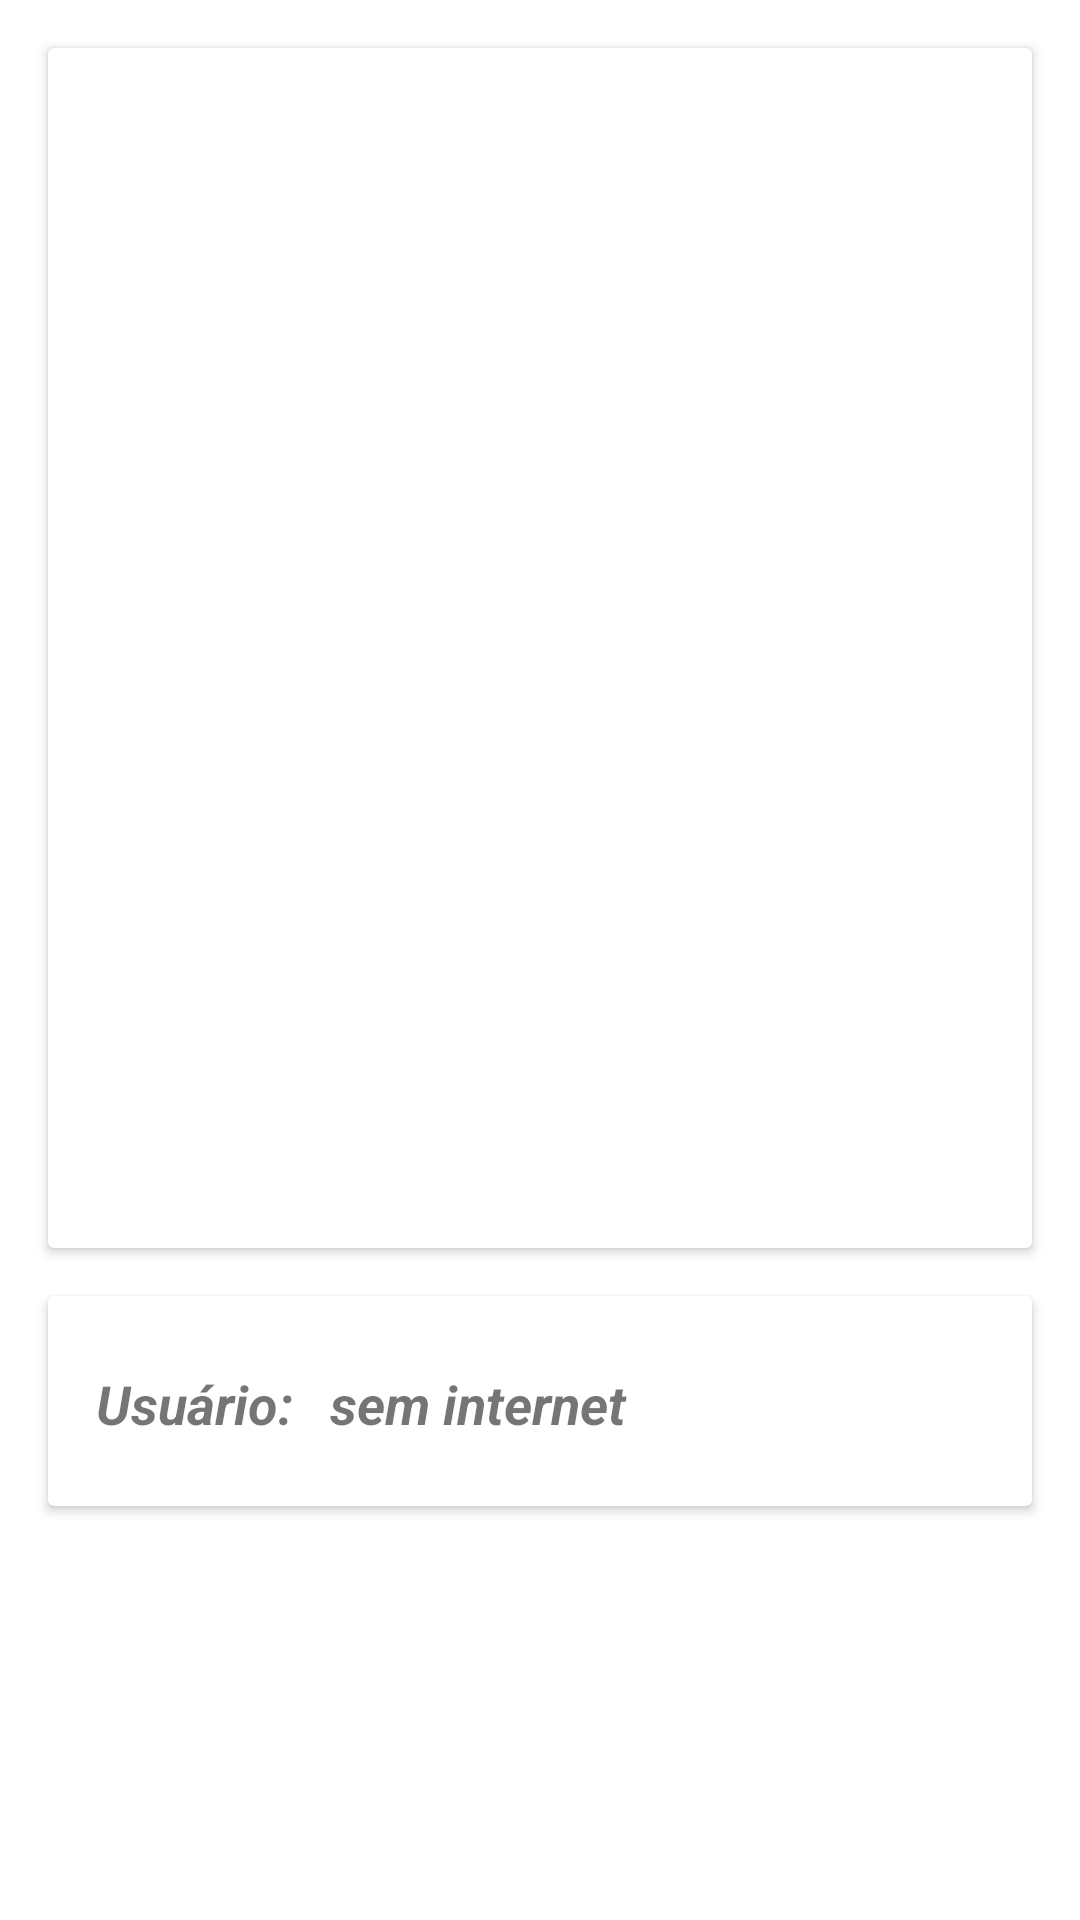

This screen was rendered from an Android layout file. Write that file and the resources it references.
<!-- AndroidManifest.xml: fallback theme Theme.MaterialComponents.DayNight.NoActionBar -->
<!-- res/layout/activity_declaracao_qrcode.xml -->
<?xml version="1.0" encoding="utf-8"?>
<androidx.core.widget.NestedScrollView xmlns:android="http://schemas.android.com/apk/res/android"
    xmlns:app="http://schemas.android.com/apk/res-auto"
    xmlns:tools="http://schemas.android.com/tools"
    android:layout_width="match_parent"
    android:layout_height="match_parent"
    android:orientation="vertical"
    tools:context=".ui.utils.DeclaracaoQRcode">

    <androidx.constraintlayout.widget.ConstraintLayout
        android:layout_width="match_parent"
        android:layout_height="match_parent">

        <androidx.cardview.widget.CardView
            android:id="@+id/cardViewQRcode"
            android:layout_width="match_parent"
            android:layout_height="400dp"
            android:layout_margin="16dp"
            android:elevation="20dp"
            app:layout_constraintEnd_toEndOf="parent"
            app:layout_constraintStart_toStartOf="parent"
            app:layout_constraintTop_toTopOf="parent"
            tools:ignore="MissingConstraints">

            <androidx.constraintlayout.widget.ConstraintLayout
                android:layout_width="match_parent"
                android:layout_height="match_parent">

                <ImageView
                    android:id="@+id/img_qr_code"
                    android:layout_width="0dp"
                    android:layout_height="0dp"
                    android:layout_marginStart="16dp"
                    android:layout_marginTop="16dp"
                    android:layout_marginEnd="16dp"
                    android:layout_marginBottom="16dp"
                    android:adjustViewBounds="false"

                    android:scaleType="centerInside"
                    app:layout_constraintBottom_toBottomOf="parent"
                    app:layout_constraintEnd_toEndOf="parent"
                    app:layout_constraintStart_toStartOf="parent"
                    app:layout_constraintTop_toTopOf="parent" />

            </androidx.constraintlayout.widget.ConstraintLayout>
        </androidx.cardview.widget.CardView>

        <androidx.cardview.widget.CardView
            android:id="@+id/cardEmailUsuario"
            android:layout_width="match_parent"
            android:layout_height="70dp"
            android:layout_margin="16dp"
            android:layout_marginStart="16dp"
            android:layout_marginTop="16dp"
            android:layout_marginEnd="16dp"
            android:layout_marginBottom="16dp"
            android:elevation="20dp"

            app:layout_constraintBottom_toBottomOf="parent"
            app:layout_constraintEnd_toEndOf="parent"
            app:layout_constraintStart_toStartOf="parent"
            app:layout_constraintTop_toBottomOf="@+id/cardViewQRcode"
            tools:ignore="MissingConstraints">

            <androidx.constraintlayout.widget.ConstraintLayout
                android:layout_width="match_parent"
                android:layout_height="match_parent">

                <TextView
                    android:id="@+id/textView2"
                    android:layout_width="0dp"
                    android:layout_height="23dp"
                    android:layout_marginStart="16dp"
                    android:text="Usuário: "
                    android:textSize="18sp"
                    android:textStyle="bold|italic"
                    app:layout_constraintBottom_toBottomOf="parent"
                    app:layout_constraintStart_toStartOf="parent"
                    app:layout_constraintTop_toTopOf="parent" />

                <TextView
                    android:id="@+id/txtResultEmail"
                    android:layout_width="0dp"
                    android:layout_height="23dp"
                    android:layout_marginStart="8dp"
                    android:layout_marginEnd="8dp"
                    android:text="sem internet"
                    android:textSize="18sp"
                    android:textStyle="bold|italic"
                    app:layout_constraintEnd_toEndOf="parent"
                    app:layout_constraintHorizontal_bias="0.067"
                    app:layout_constraintStart_toEndOf="@+id/textView2"
                    app:layout_constraintTop_toTopOf="@+id/textView2" />
            </androidx.constraintlayout.widget.ConstraintLayout>
        </androidx.cardview.widget.CardView>

        

    </androidx.constraintlayout.widget.ConstraintLayout>
</androidx.core.widget.NestedScrollView>
<!-- resources referenced by this layout -->
<resources>

</resources>
